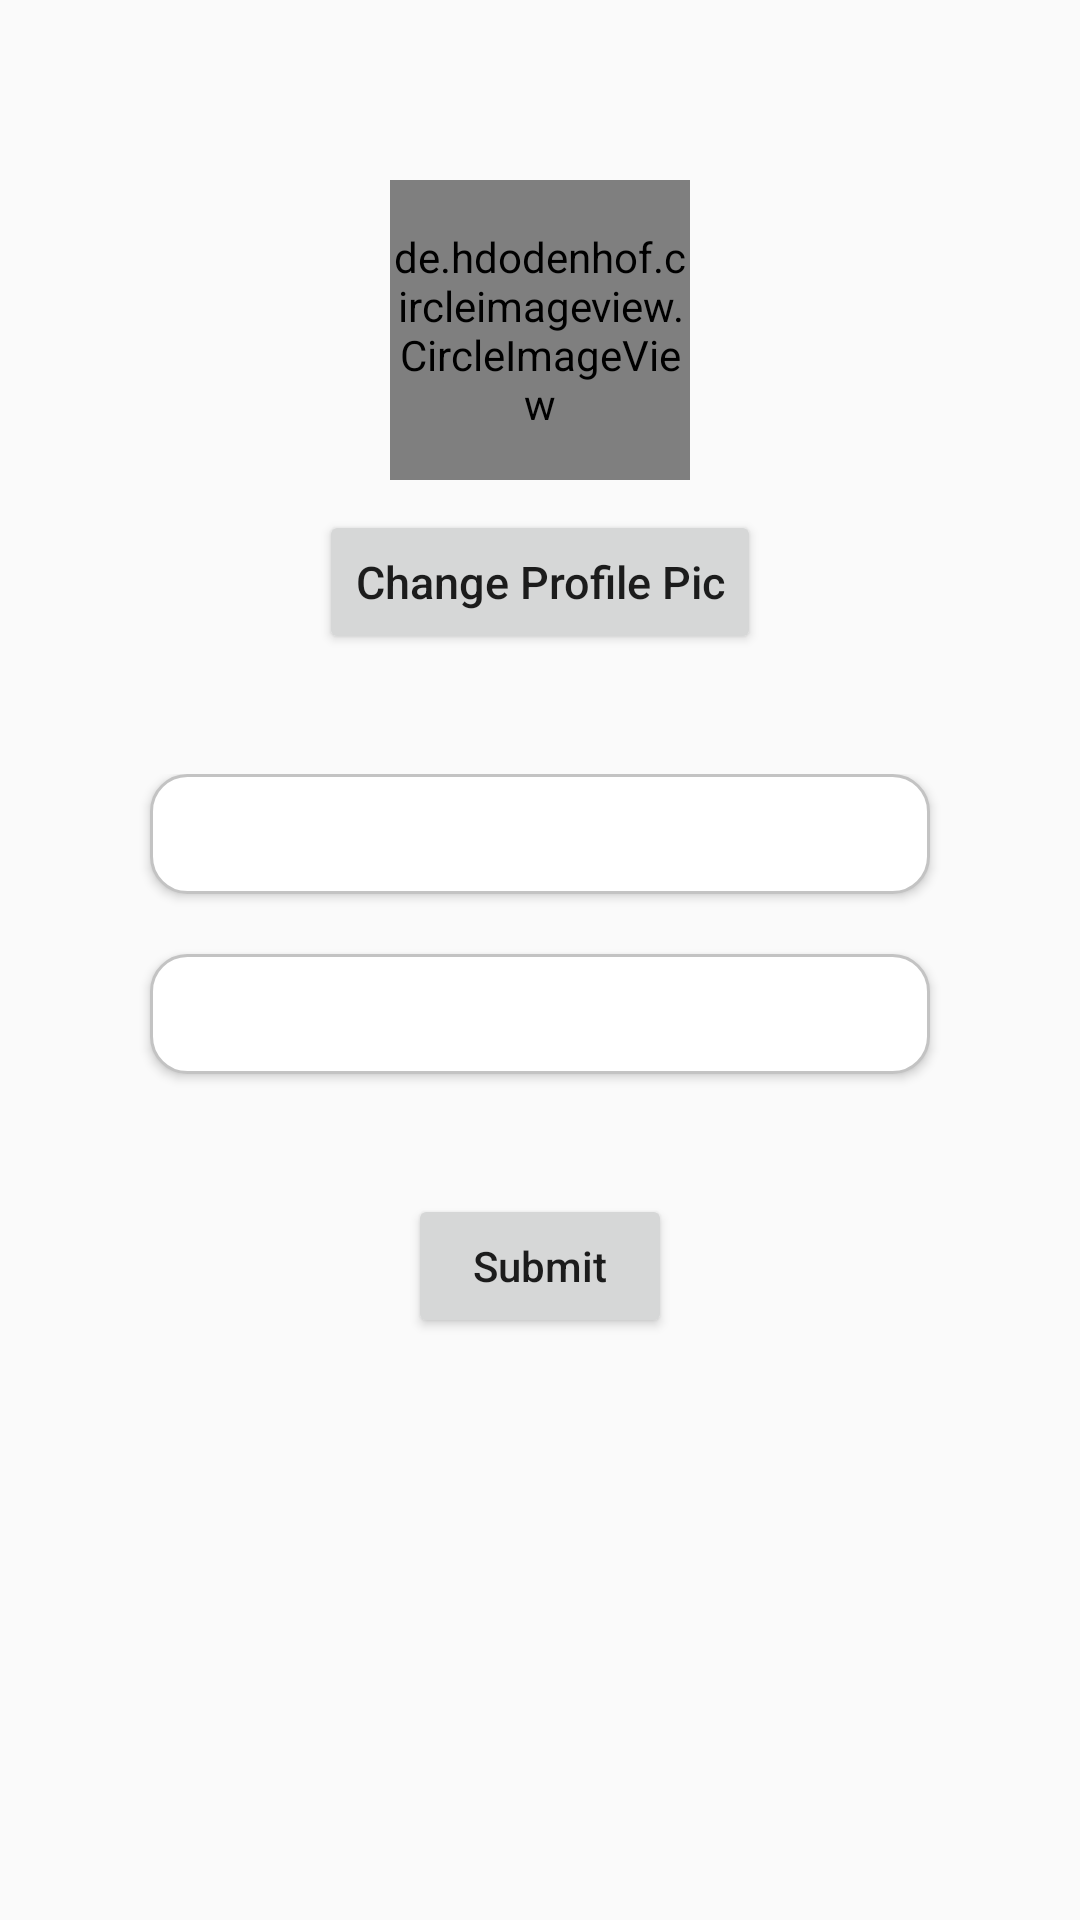

This screen was rendered from an Android layout file. Write that file and the resources it references.
<!-- AndroidManifest.xml: application theme AppTheme -->
<!-- res/layout/fragment_profile.xml -->
<?xml version="1.0" encoding="utf-8"?>
<LinearLayout xmlns:android="http://schemas.android.com/apk/res/android"
    xmlns:tools="http://schemas.android.com/tools"
    android:layout_width="match_parent"
    android:layout_height="match_parent"
    android:orientation="vertical"
    tools:context=".ProfileFragment">
<LinearLayout
    android:layout_width="match_parent"
    android:layout_height="wrap_content"
    android:orientation="vertical"
    android:gravity="center"
    android:layout_marginTop="60dp">
    <de.hdodenhof.circleimageview.CircleImageView
        android:id="@+id/imgv_user"
        android:layout_width="100dp"
        android:layout_height="100dp"
        android:layout_weight="1"
        android:background="@drawable/profile"></de.hdodenhof.circleimageview.CircleImageView>
<Button
    android:layout_width="wrap_content"
    android:layout_height="wrap_content"
    android:text="Change Profile Pic"
    android:textAllCaps="false"
    android:textSize="@dimen/edit_text"
    android:layout_marginTop="10dp"
    android:id="@+id/bt"></Button>
</LinearLayout>
<LinearLayout
    android:layout_width="match_parent"
    android:layout_height="wrap_content"
    android:orientation="vertical"
    android:layout_marginTop="40dp">

    <EditText
        android:id="@+id/et_first_name"
        android:layout_width="match_parent"
        android:layout_height="40dp"
        android:background="@drawable/edittext_rounded_corner"
        android:textSize="@dimen/edit_text"
        android:textColor="@color/black"
        android:layout_marginLeft="50dp"
        android:paddingLeft="10dp"
        android:elevation="2dp"
        android:layout_marginRight="50dp"></EditText>
    <EditText
        android:id="@+id/et_last_name"
        android:layout_width="match_parent"
        android:layout_height="40dp"
        android:background="@drawable/edittext_rounded_corner"
        android:textSize="@dimen/edit_text"
        android:textColor="@color/black"
        android:paddingLeft="10dp"
        android:layout_marginLeft="50dp"
        android:layout_marginRight="50dp"
        android:elevation="2dp"
        android:layout_marginTop="20dp"></EditText>
    <Button
        android:id="@+id/bt_submit"
        android:layout_width="wrap_content"
        android:layout_height="wrap_content"
        android:text="Submit"
        android:textAllCaps="false"
        android:textSize="@dimen/button_text"
        android:layout_gravity="center"
        android:layout_marginTop="40dp"></Button>

</LinearLayout>

</LinearLayout>
<!-- resources referenced by this layout -->
<resources>
  <color name="black">#000000</color>
  <dimen name="button_text">14sp</dimen>
  <dimen name="edit_text">15sp</dimen>
  <!-- drawable edittext_rounded_corner (drawable) -->
  <?xml version="1.0" encoding="utf-8"?>
  <shape xmlns:android="http://schemas.android.com/apk/res/android" >
  
      <corners
          android:radius="12dp"
          />
      <solid
          android:color="@color/white"/>
      <stroke
          android:width="1dp"
          android:color="@color/stroke" />
  
  </shape>
  <style name="AppTheme" parent="Theme.AppCompat.Light.DarkActionBar">
          
          <item name="colorPrimary">@color/colorPrimary</item>
          <item name="colorPrimaryDark">@color/colorPrimaryDark</item>
          <item name="colorAccent">@color/colorAccent</item>
      </style>
  <color name="white">#ffffff</color>
  <color name="stroke">#C3C3C3</color>
  <color name="colorPrimary">#6200EE</color>
  <color name="colorPrimaryDark">#3700B3</color>
  <color name="colorAccent">#03DAC5</color>
</resources>
